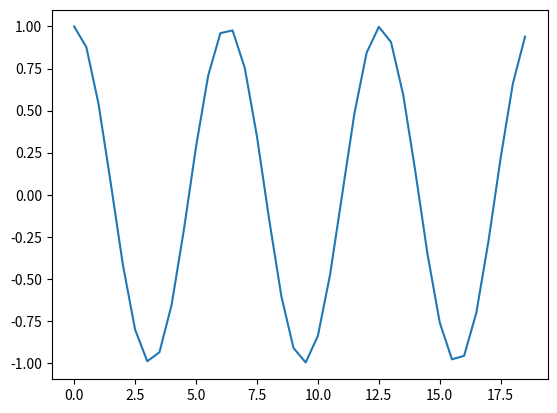

Python code for this plot: (Note: this script raises an exception after producing the figure.)
#!/usr/bin/env python3

'''
Series of simple examples for Lecture 2 about turkeys
'''

import numpy as np
import matplotlib.pyplot as plt

dx = 0.5
x = np.arange(0, 6 * np.pi, dx)
sinx = np.sin(x)
cosx = np.cos(x) # Analytical solution!


# The hard way
# fwd_diff = np.zeros(x.size - 1)
# for i in range (x.size - 1):
#     fwd_diff[i] = x[i + 1] - x[i]


fwd_diff = (sinx[1:] - sinx[:-1]) / dx
bkw_diff = (sinx[1:] - sinx[:-1]) / dx

plt.plot(x, cosx, label=r'Analytical derivative of $\sin{x}$')
plt.plot(x, fwd_diff, label='Forward Diff Approx')
plt.plot(x, bkw_diff, label='Backward Diff Approx')
plt.legend(loc='best')

